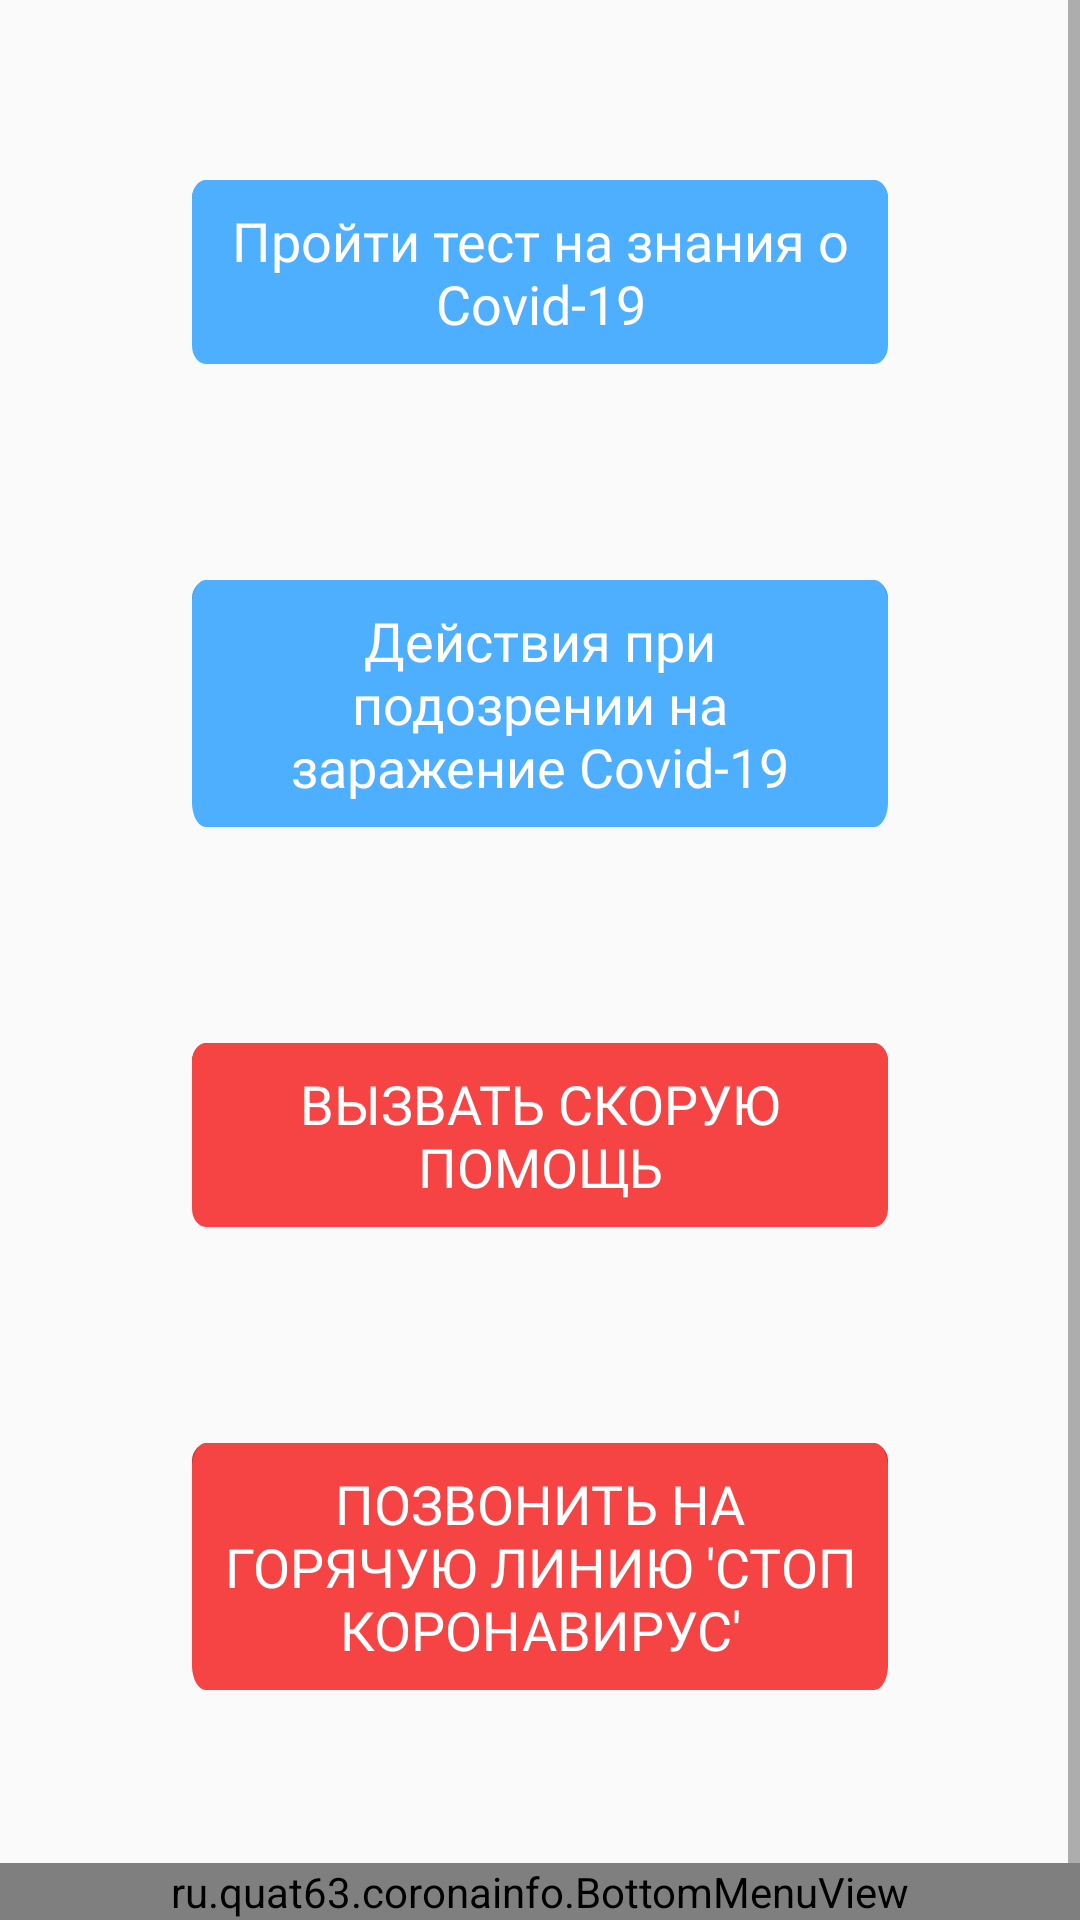

This screen was rendered from an Android layout file. Write that file and the resources it references.
<!-- AndroidManifest.xml: application theme AppTheme -->
<!-- res/layout/activity_home.xml -->
<?xml version="1.0" encoding="utf-8"?>
<RelativeLayout
    xmlns:android="http://schemas.android.com/apk/res/android"
    xmlns:app="http://schemas.android.com/apk/res-auto"
    xmlns:tools="http://schemas.android.com/tools"
    tools:context=".HomeActivity"
    android:layout_width="match_parent"
    android:layout_height="match_parent">
    <ScrollView
        android:id="@+id/info_menu"
        android:layout_width="match_parent"
        android:layout_height="match_parent"
        android:layout_alignParentTop="true"
        >

        <LinearLayout
            android:id="@+id/home_id"
            android:layout_width="match_parent"
            android:layout_height="wrap_content"
            android:orientation="vertical"
            android:gravity="center_horizontal"
            android:paddingBottom="80dp"
            android:visibility="visible"
            >

            <RelativeLayout
                android:layout_width="wrap_content"
                android:layout_height="wrap_content"
                android:layout_marginTop="48dp"
                >

                <ImageView
                    android:layout_width="wrap_content"
                    android:layout_height="wrap_content"
                    android:layout_alignStart="@+id/bt_test_knowlege"
                    android:layout_alignTop="@+id/bt_test_knowlege"
                    android:layout_alignEnd="@+id/bt_test_knowlege"
                    android:background="@drawable/ic_light_blue_but_back" />

                <Button
                    android:id="@+id/bt_test_knowlege"
                    android:layout_width="match_parent"
                    android:layout_height="wrap_content"
                    android:layout_marginHorizontal="64dp"
                    android:layout_marginVertical="12dp"
                    android:padding="8dp"
                    android:background="@drawable/ic_light_blue_but"
                    style="@style/ButtonText"
                    android:text="Пройти тест на знания о Covid-19"
                    />
            </RelativeLayout>


            <RelativeLayout
                android:layout_width="wrap_content"
                android:layout_height="wrap_content"
                android:layout_marginTop="48dp"
                >

                <ImageView
                    android:layout_width="wrap_content"
                    android:layout_height="wrap_content"
                    android:layout_alignStart="@+id/bt_instruction"
                    android:layout_alignTop="@+id/bt_instruction"
                    android:layout_alignEnd="@+id/bt_instruction"
                    android:background="@drawable/ic_light_blue_but_back" />

                <Button
                    android:id="@+id/bt_instruction"
                    android:layout_width="match_parent"
                    android:layout_height="wrap_content"
                    android:layout_marginHorizontal="64dp"
                    android:layout_marginVertical="12dp"
                    android:padding="8dp"
                    android:background="@drawable/ic_light_blue_but"
                    style="@style/ButtonText"
                    android:text="Действия при подозрении на заражение Covid-19"
                    />
            </RelativeLayout>

            <RelativeLayout
                android:layout_width="wrap_content"
                android:layout_height="wrap_content"
                android:layout_marginTop="48dp"
                >

                <ImageView
                    android:layout_width="wrap_content"
                    android:layout_height="wrap_content"
                    android:layout_alignStart="@+id/bt_call_emerg"
                    android:layout_alignTop="@+id/bt_call_emerg"
                    android:layout_alignEnd="@+id/bt_call_emerg"
                    android:background="@drawable/ic_red_but_back" />

                <Button
                    android:id="@+id/bt_call_emerg"
                    android:layout_width="match_parent"
                    android:layout_height="wrap_content"
                    android:layout_marginHorizontal="64dp"
                    android:layout_marginVertical="12dp"
                    android:background="@drawable/ic_red_but"
                    style="@style/ButtonText"
                    android:padding="8dp"
                    android:text="ВЫЗВАТЬ СКОРУЮ ПОМОЩЬ"
                    />
            </RelativeLayout>

            <RelativeLayout
                android:layout_width="wrap_content"
                android:layout_height="wrap_content"
                android:layout_marginTop="48dp"
                >

                <ImageView
                    android:layout_width="wrap_content"
                    android:layout_height="wrap_content"
                    android:layout_alignStart="@+id/bt_call_covid_line"
                    android:layout_alignTop="@+id/bt_call_covid_line"
                    android:layout_alignEnd="@+id/bt_call_covid_line"
                    android:background="@drawable/ic_red_but_back" />

                <Button
                    android:id="@+id/bt_call_covid_line"
                    android:layout_width="match_parent"
                    android:layout_height="wrap_content"
                    android:layout_marginHorizontal="64dp"
                    android:layout_marginVertical="12dp"
                    android:background="@drawable/ic_red_but"
                    style="@style/ButtonText"
                    android:padding="8dp"
                    android:text="ПОЗВОНИТЬ НА ГОРЯЧУЮ ЛИНИЮ 'СТОП КОРОНАВИРУС'"
                    />
            </RelativeLayout>

        </LinearLayout>

    </ScrollView>

    <LinearLayout
        android:id="@+id/instructions_id"
        android:layout_width="match_parent"
        android:layout_height="match_parent"
        android:orientation="vertical"
        android:visibility="invisible"
        >

            <TextView
                android:layout_width="wrap_content"
                android:layout_height="wrap_content"
                android:padding="32dp"
                android:text="Действия при заболевании COVID-19"
                android:gravity="center"
                style="@style/HeadersText"
                android:textSize="24sp"
                />

            <TextView
                android:layout_width="wrap_content"
                android:layout_height="wrap_content"
                android:padding="32dp"
                android:text="@string/instr"
                style="@style/HeadersText"
                android:textSize="18sp"
                />

        <Button
            android:id="@+id/bt_back"
            android:layout_width="match_parent"
            android:layout_height="wrap_content"
            android:background="@android:color/transparent"
            android:fontFamily="@font/inter"
            android:textSize="18sp"
            android:textAllCaps="false"
            android:gravity="center"
            android:text="Назад"
            />
    </LinearLayout>


    <ru.quat63.coronainfo.BottomMenuView
        android:layout_width="match_parent"
        android:layout_height="wrap_content"
        android:layout_alignParentBottom="true"
        />

</RelativeLayout>
<!-- resources referenced by this layout -->
<resources>
  <!-- drawable ic_light_blue_but (drawable) -->
  <vector xmlns:android="http://schemas.android.com/apk/res/android"
      android:width="250dp"
      android:height="50dp"
      android:viewportWidth="250"
      android:viewportHeight="50">
    <path
        android:pathData="M0,5C0,2.239 2.239,0 5,0H245C247.762,0 250,2.239 250,5V45C250,47.761 247.762,50 245,50H5C2.239,50 0,47.761 0,45V5Z"
        android:fillColor="#4EAEFF"/>
  </vector>
  <!-- drawable ic_light_blue_but_back (drawable) -->
  <vector xmlns:android="http://schemas.android.com/apk/res/android"
      android:width="250dp"
      android:height="54dp"
      android:viewportWidth="250"
      android:viewportHeight="54">
    <path
        android:pathData="M0,6C0,2.686 2.686,0 6,0H244C247.314,0 250,2.686 250,6V48C250,51.314 247.314,54 244,54H6C2.686,54 0,51.314 0,48V6Z"
        android:fillColor="#449AE2"/>
  </vector>
  <!-- drawable ic_red_but (drawable) -->
  <vector xmlns:android="http://schemas.android.com/apk/res/android"
      android:width="250dp"
      android:height="50dp"
      android:viewportWidth="250"
      android:viewportHeight="50">
    <path
        android:pathData="M0,5C0,2.239 2.239,0 5,0H245C247.762,0 250,2.239 250,5V45C250,47.761 247.762,50 245,50H5C2.239,50 0,47.761 0,45V5Z"
        android:fillColor="#F64444"/>
  </vector>
  <!-- drawable ic_red_but_back (drawable) -->
  <vector xmlns:android="http://schemas.android.com/apk/res/android"
      android:width="250dp"
      android:height="54dp"
      android:viewportWidth="250"
      android:viewportHeight="54">
    <path
        android:pathData="M0,6C0,2.686 2.686,0 6,0H244C247.314,0 250,2.686 250,6V48C250,51.314 247.314,54 244,54H6C2.686,54 0,51.314 0,48V6Z"
        android:fillColor="#D51E1E"/>
  </vector>
  <string name="instr">"
          1. В ближайшее время прийти домой
          2. Позвонить по телефону горячей линии “По коронавирусу”
          3. Запастись продуктами питания на ближайшую неделю
          4. ограничить контакт с людьми до минимума
          5. Соблюдать режим самоизоляции
          6.В ближайшее время стоит записаться к доктору на обследование
          7. в случае ухудшения состояния здоровья, вызвать скорую помощь
          "</string>
  <style name="ButtonText">
          <item name="fontFamily">@font/inter</item>
          <item name="android:textColor">@android:color/white</item>
          <item name="android:textSize">18sp</item>
          <item name="textAllCaps">false</item>
      </style>
  <style name="HeadersText">
          <item name="fontFamily">@font/inter</item>
          <item name="android:textColor">@android:color/black</item>
          <item name="android:textSize">12sp</item>
      </style>
  <style name="AppTheme" parent="Theme.AppCompat.Light.NoActionBar">
          
          <item name="colorPrimary">@color/colorPrimary</item>
          <item name="colorPrimaryDark">@color/colorPrimaryDark</item>
          <item name="colorAccent">@color/colorAccent</item>
  
      </style>
  <color name="colorPrimary">#6200EE</color>
  <color name="colorPrimaryDark">#3700B3</color>
  <color name="colorAccent">#03DAC5</color>
</resources>
